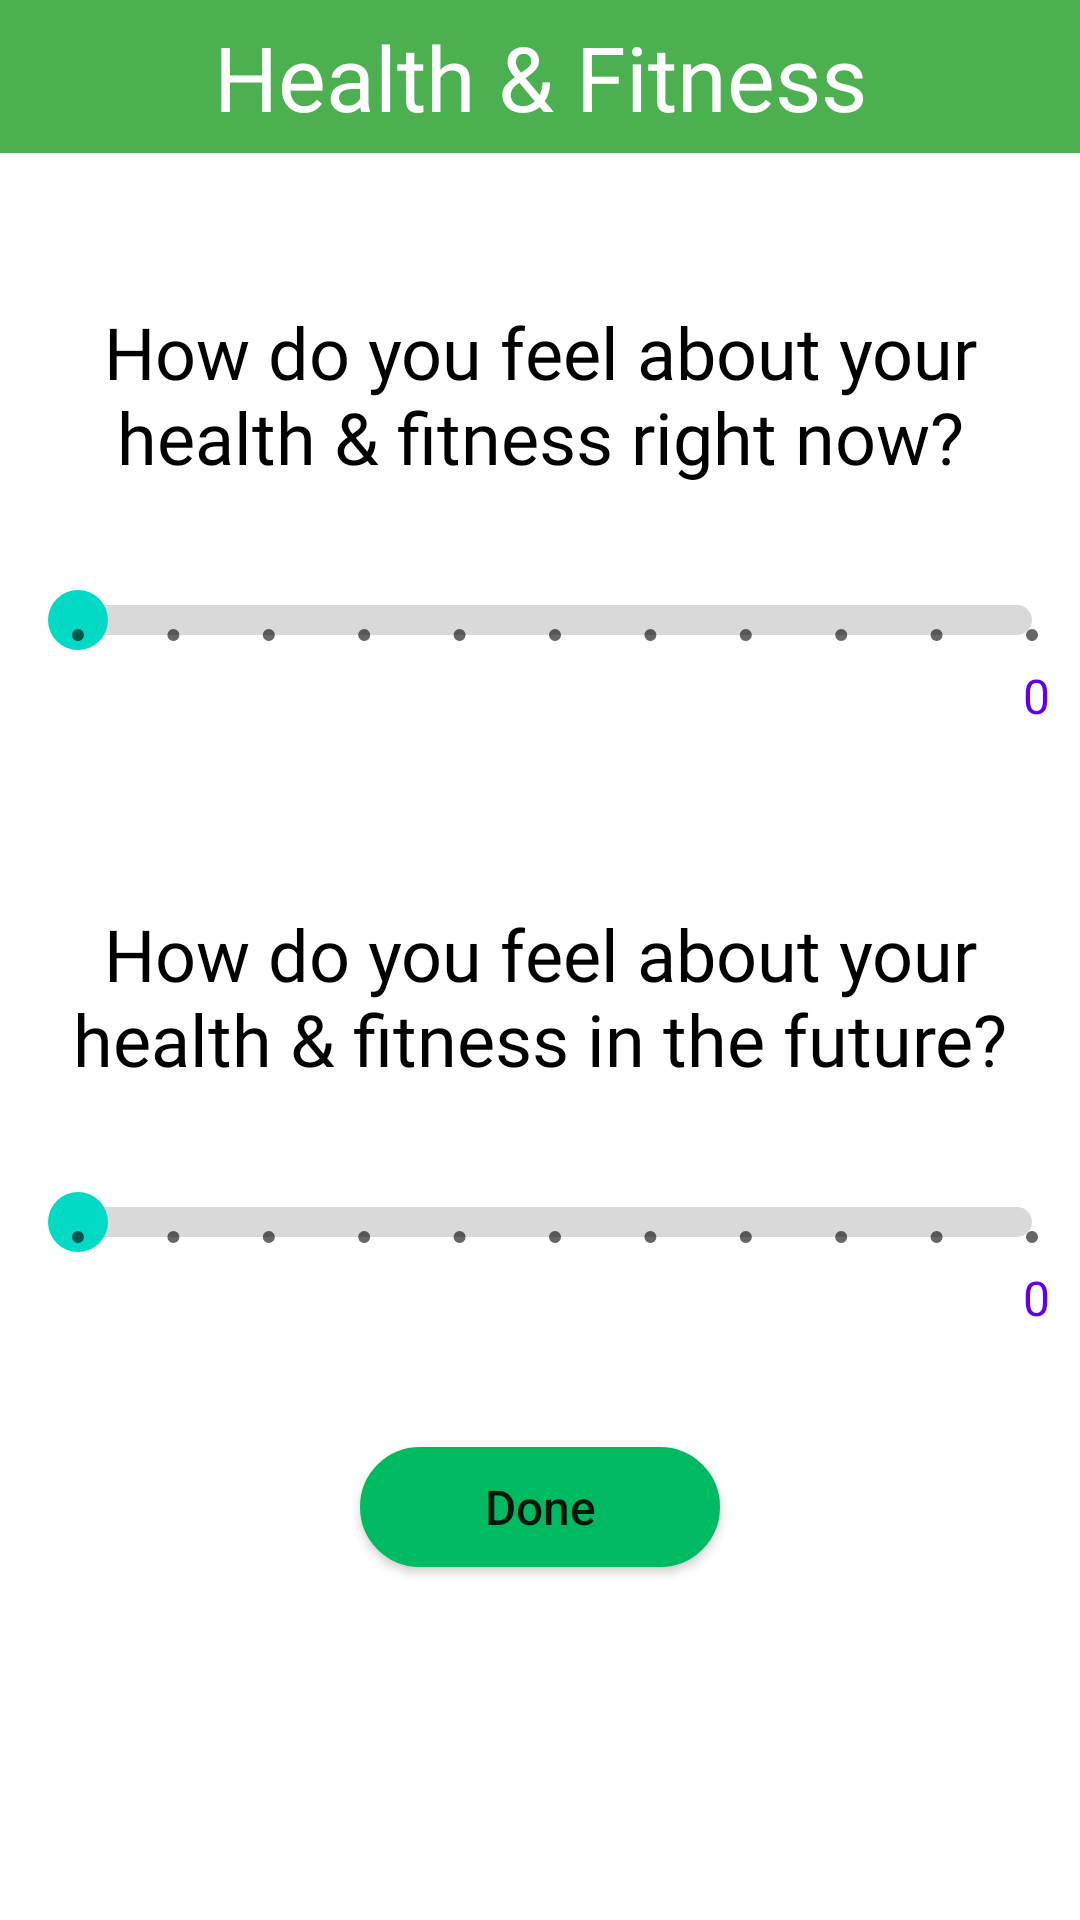

Android layout source for this screen:
<!-- AndroidManifest.xml: application theme Theme.BalanceBeacon_FE -->
<!-- res/layout/assess_question_set.xml -->
<?xml version="1.0" encoding="utf-8"?>
<ScrollView xmlns:android="http://schemas.android.com/apk/res/android"
    xmlns:app="http://schemas.android.com/apk/res-auto"
    xmlns:tools="http://schemas.android.com/tools"
    android:layout_width="match_parent"
    android:layout_height="match_parent">

    <androidx.constraintlayout.widget.ConstraintLayout
        android:layout_width="match_parent"
        android:layout_height="match_parent"
        android:background="#FFFFFF">

        <View
            android:id="@+id/question_card_01"
            android:layout_width="match_parent"
            android:layout_height="500dp"
            app:layout_constraintEnd_toEndOf="parent"
            app:layout_constraintHorizontal_bias="0.0"
            app:layout_constraintStart_toStartOf="parent"
            app:layout_constraintTop_toBottomOf="@+id/question_title" />

        <SeekBar
            android:id="@+id/question_seekbar_01"
            style="@style/Widget.AppCompat.SeekBar.Discrete"
            android:layout_width="match_parent"
            android:layout_height="40dp"
            android:layout_marginStart="10dp"
            android:layout_marginTop="30dp"
            android:max="10"
            android:paddingTop="10dp"
            android:paddingBottom="20dp"
            android:progress="0"
            android:progressDrawable="@drawable/progress_bar"
            android:splitTrack="false"
            android:thumb="@drawable/progress_icon"
            app:layout_constraintEnd_toStartOf="@+id/question_percentage_01"
            app:layout_constraintStart_toStartOf="parent"
            app:layout_constraintTop_toBottomOf="@+id/question_01" />

        <TextView
            android:id="@+id/question_01"
            android:layout_width="wrap_content"
            android:layout_height="wrap_content"
            android:layout_marginTop="50dp"
            android:fontFamily="@font/sf_dispaly_medium"
            android:gravity="center"
            android:text="How do you feel about your health &amp; fitness right now?"
            android:textColor="@color/black"
            android:textSize="24sp"
            app:layout_constraintEnd_toEndOf="parent"
            app:layout_constraintStart_toStartOf="parent"
            app:layout_constraintTop_toBottomOf="@+id/question_title" />

        <TextView
            android:id="@+id/question_percentage_01"
            android:layout_width="wrap_content"
            android:layout_height="wrap_content"
            android:layout_alignParentEnd="true"
            android:layout_marginEnd="10dp"
            android:fontFamily="@font/sf_display_semibold"
            android:text="0"
            android:textColor="@color/purple_500"
            android:textSize="16dp"
            app:layout_constraintBottom_toBottomOf="@+id/question_seekbar_01"
            app:layout_constraintEnd_toEndOf="parent"
            app:layout_constraintTop_toBottomOf="@+id/question_seekbar_01" />

        <SeekBar
            android:id="@+id/question_seekbar_02"
            style="@style/Widget.AppCompat.SeekBar.Discrete"
            android:layout_width="match_parent"
            android:layout_height="40dp"
            android:layout_marginStart="10dp"
            android:layout_marginTop="30dp"
            android:max="10"
            android:paddingTop="10dp"
            android:paddingBottom="20dp"
            android:progress="0"
            android:progressDrawable="@drawable/progress_bar"
            android:splitTrack="false"
            android:thumb="@drawable/progress_icon"
            app:layout_constraintStart_toStartOf="parent"
            app:layout_constraintTop_toBottomOf="@+id/question_02" />

        <TextView
            android:id="@+id/question_02"
            android:layout_width="wrap_content"
            android:layout_height="wrap_content"
            android:layout_marginTop="70dp"
            android:fontFamily="@font/sf_dispaly_medium"
            android:gravity="center"
            android:text="How do you feel about your health &amp; fitness in the future?"
            android:textColor="@color/black"
            android:textSize="24sp"
            app:layout_constraintEnd_toEndOf="parent"
            app:layout_constraintHorizontal_bias="0.0"
            app:layout_constraintStart_toStartOf="parent"
            app:layout_constraintTop_toBottomOf="@+id/question_seekbar_01" />

        <TextView
            android:id="@+id/question_percentage_02"
            android:layout_width="wrap_content"
            android:layout_height="wrap_content"
            android:layout_alignParentEnd="true"
            android:layout_marginEnd="10dp"
            android:fontFamily="@font/sf_display_semibold"
            android:text="0"
            android:textColor="@color/purple_500"
            android:textSize="16dp"
            app:layout_constraintBottom_toBottomOf="@+id/question_seekbar_02"
            app:layout_constraintEnd_toEndOf="parent"
            app:layout_constraintTop_toBottomOf="@+id/question_seekbar_02" />

        <TextView
            android:id="@+id/question_title"
            android:layout_width="0dp"
            android:layout_height="51dp"
            android:background="#4CAF50"
            android:fontFamily="@font/sf_display_medium"
            android:gravity="center"
            android:text="Health &amp; Fitness"
            android:textColor="#FFFFFF"
            android:textSize="30sp"
            app:layout_constraintEnd_toEndOf="parent"
            app:layout_constraintStart_toStartOf="parent"
            app:layout_constraintTop_toTopOf="parent" />

        <Button
            android:id="@+id/question_done"
            android:layout_width="120dp"
            android:layout_height="40dp"
            android:layout_marginTop="50dp"
            android:background="@drawable/area_button_design_selected"
            android:backgroundTint="@color/bb_green"
            android:gravity="center|center_horizontal|center_vertical"
            android:text="Done"
            android:textAllCaps="false"
            android:textSize="16sp"
            app:layout_constraintEnd_toEndOf="parent"
            app:layout_constraintStart_toStartOf="parent"
            app:layout_constraintTop_toBottomOf="@+id/question_seekbar_02" />








































    </androidx.constraintlayout.widget.ConstraintLayout>

</ScrollView>
<!-- resources referenced by this layout -->
<resources>
  <color name="bb_green">#00BA61</color>
  <color name="black">#FF000000</color>
  <color name="purple_500">#FF6200EE</color>
  <!-- drawable area_button_design_choose (drawable) -->
  <?xml version="1.0" encoding="utf-8"?>
  <selector xmlns:android="http://schemas.android.com/apk/res/android">
  
      
      <item android:state_enabled="true">
          <shape android:shape="rectangle">
              <solid android:color="@color/white"/>
              <corners android:radius="60dp"/>
              <stroke android:color="@color/bb_green" android:width="2dp"/>
          </shape>
      </item>
  
  
  </selector>
  <!-- drawable area_button_design_selected (drawable) -->
  <?xml version="1.0" encoding="utf-8"?>
  <selector xmlns:android="http://schemas.android.com/apk/res/android">
  
      
      <item android:state_enabled="true">
          <shape android:shape="rectangle">
              <solid android:color="@color/bb_green"/>
              <corners android:radius="60dp"/>
              <stroke android:color="@color/bb_green" android:width="2dp"/>
          </shape>
      </item>
  
  
  </selector>
  <!-- drawable progress_bar (drawable) -->
  <?xml version="1.0" encoding="utf-8"?>
  <layer-list xmlns:android="http://schemas.android.com/apk/res/android">
      <item android:id="@android:id/secondaryProgress">
          <shape>
              <solid android:color="@color/bb_grey"/>
              <corners android:radius="12dp"/>
          </shape>
      </item>
  
      <item android:id="@android:id/progress">
          <clip android:drawable="@drawable/progress_background"/>
      </item>
  </layer-list>
  <!-- drawable progress_icon (drawable) -->
  <?xml version="1.0" encoding="utf-8"?>
  <layer-list xmlns:android="http://schemas.android.com/apk/res/android">
      <item>
          <shape android:shape="oval">
              <size android:height="20dp" android:width="20dp"/>
              <solid android:color="@color/teal_200"/>
          </shape>
      </item>
      <item android:drawable="?selectableItemBackgroundBorderless"/>
  </layer-list>
  <style name="Theme.BalanceBeacon_FE" parent="Theme.MaterialComponents.DayNight.DarkActionBar">
          
  
          <item name="colorPrimary">#00BA61</item>
          <item name="colorPrimaryVariant">@color/purple_700</item>
          <item name="colorOnPrimary">@color/white</item>
          
          <item name="colorSecondary">@color/teal_200</item>
          <item name="colorSecondaryVariant">@color/teal_700</item>
          <item name="colorOnSecondary">@color/black</item>
          
          <item name="android:statusBarColor">?attr/colorPrimaryVariant</item>
          
      </style>
  <color name="white">#FFFFFFFF</color>
  <color name="bb_grey">#D9D9D9</color>
  <!-- drawable progress_background (drawable) -->
  <?xml version="1.0" encoding="utf-8"?>
  <shape xmlns:android="http://schemas.android.com/apk/res/android">
      <solid android:color="@color/bb_green"/>
      <corners android:radius="12dp"/>
  </shape>
  <color name="teal_200">#FF03DAC5</color>
  <color name="purple_700">#FF3700B3</color>
  <color name="teal_700">#FF018786</color>
</resources>
